2-way image classification set "final_dataset" from GitHub (SliMac16/projekt_inz); label vocabulary: anomaly, clean.

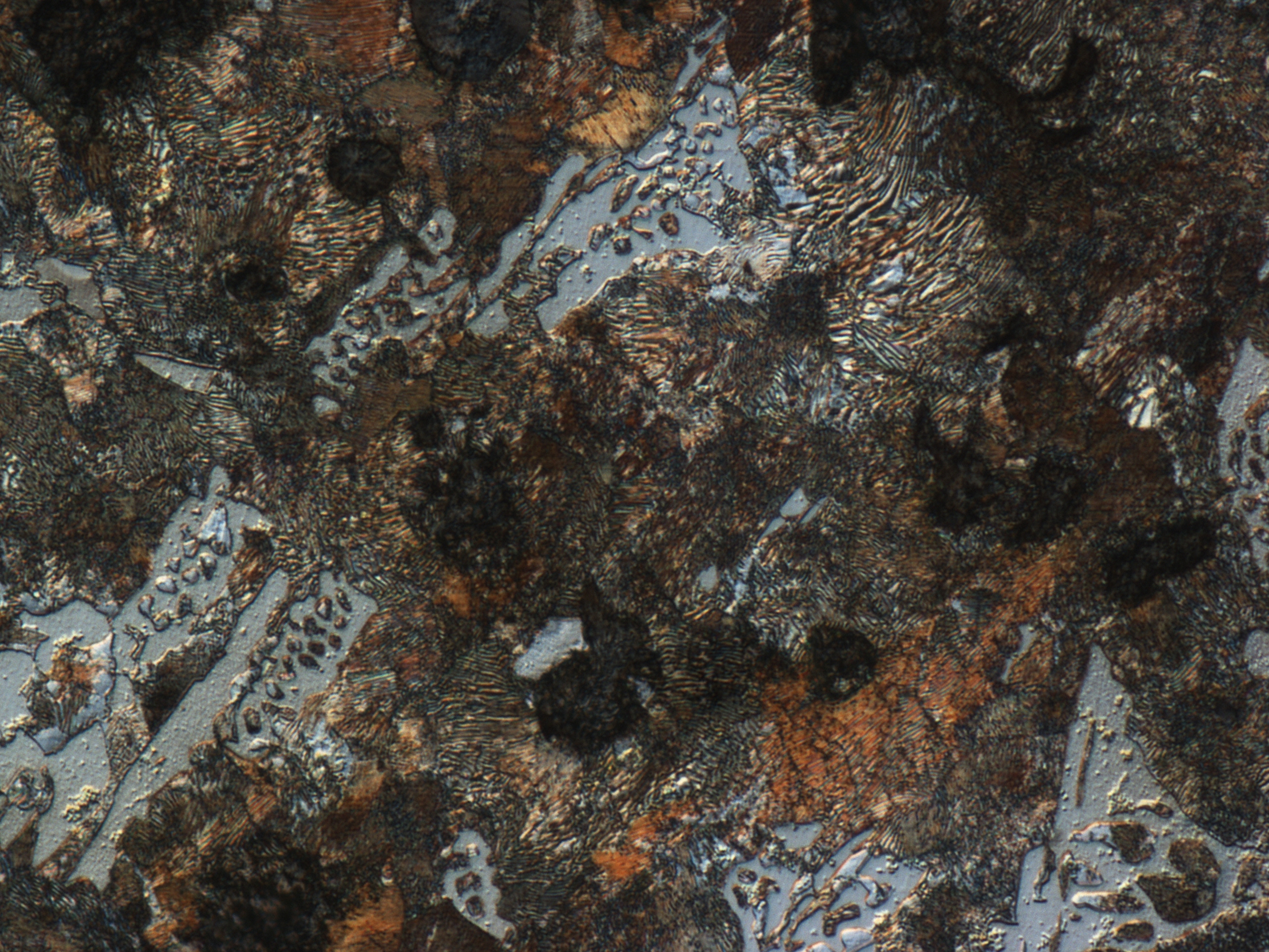
Label: anomaly

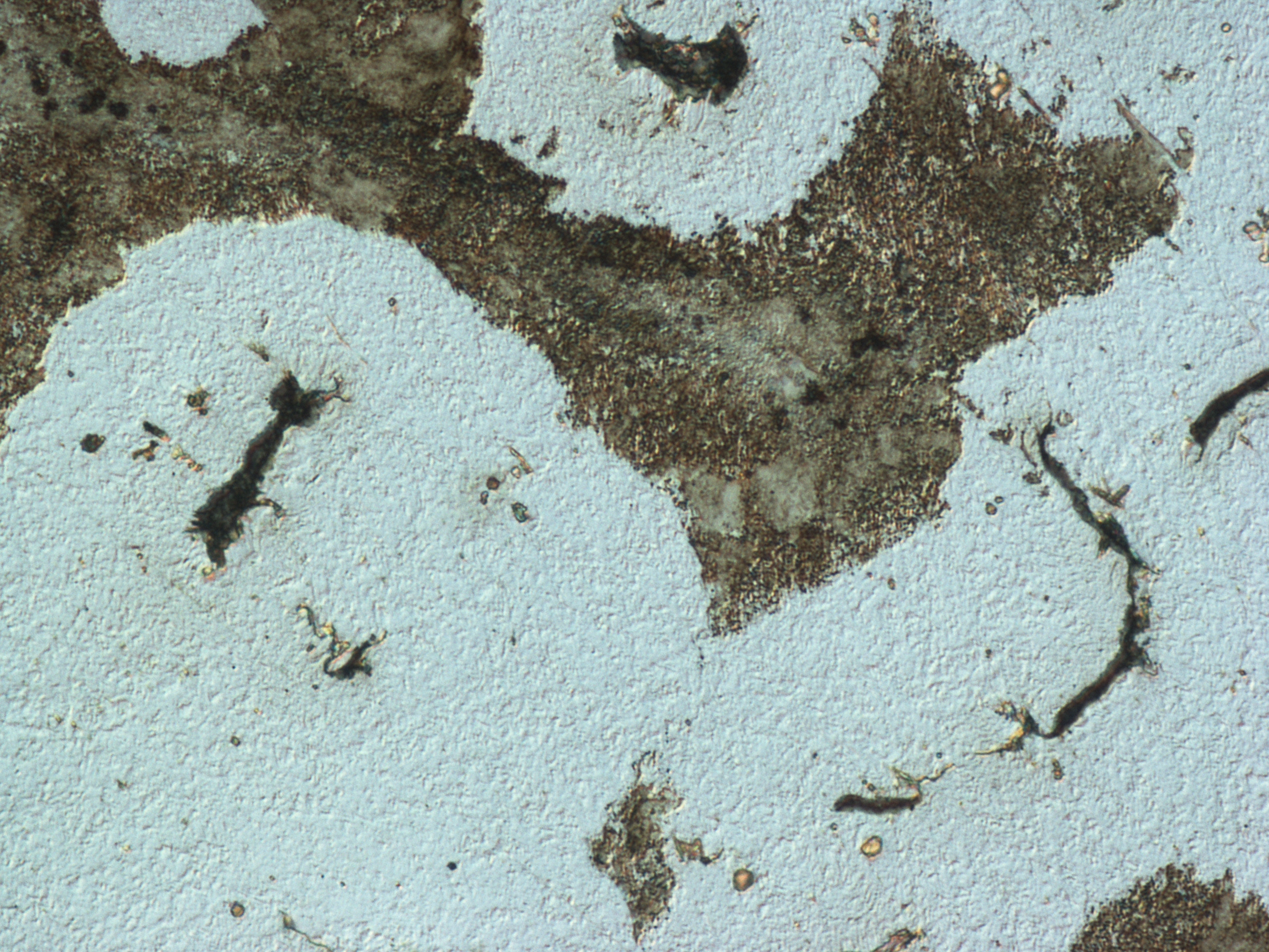
Label: clean

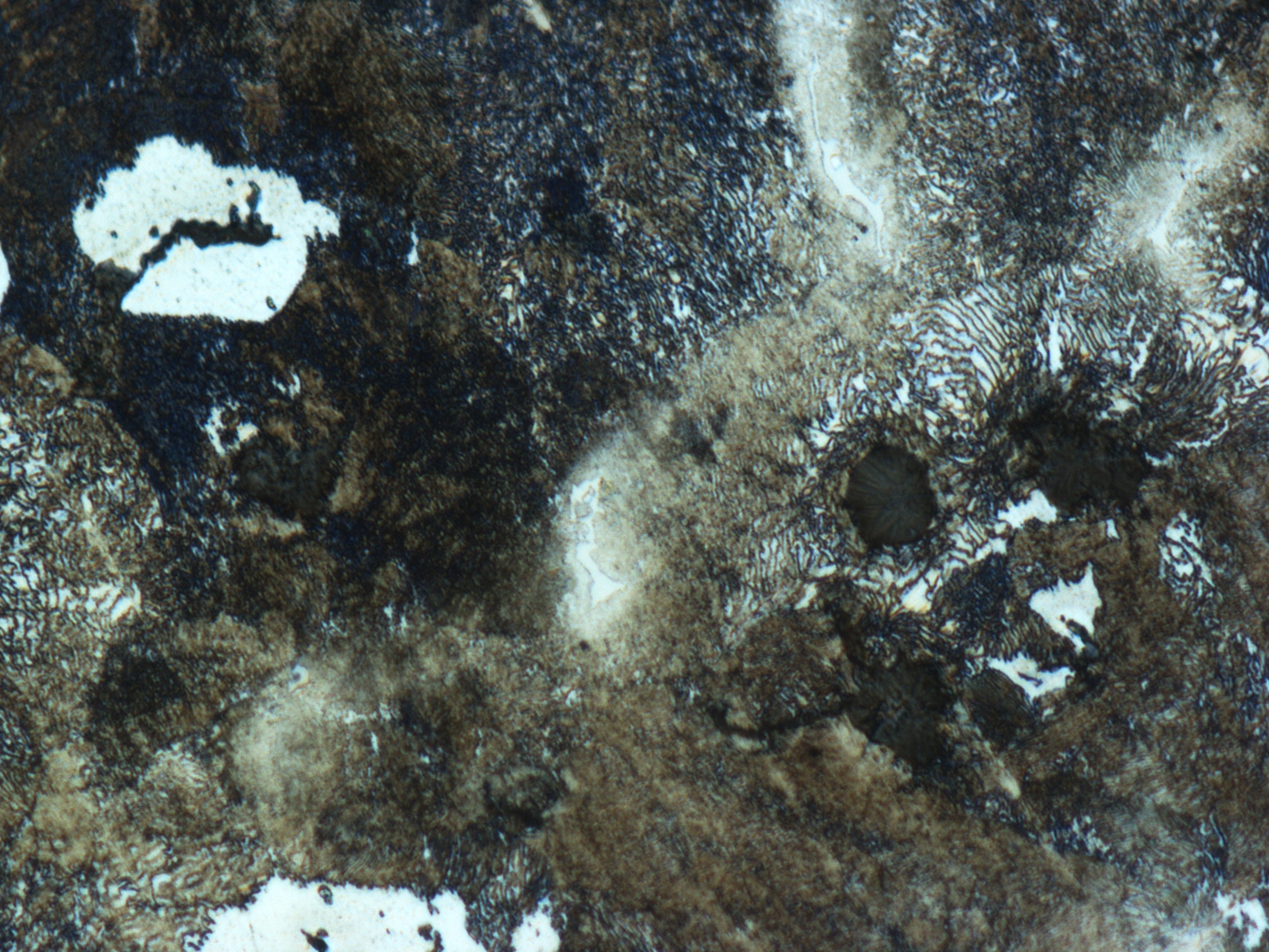
Label: clean

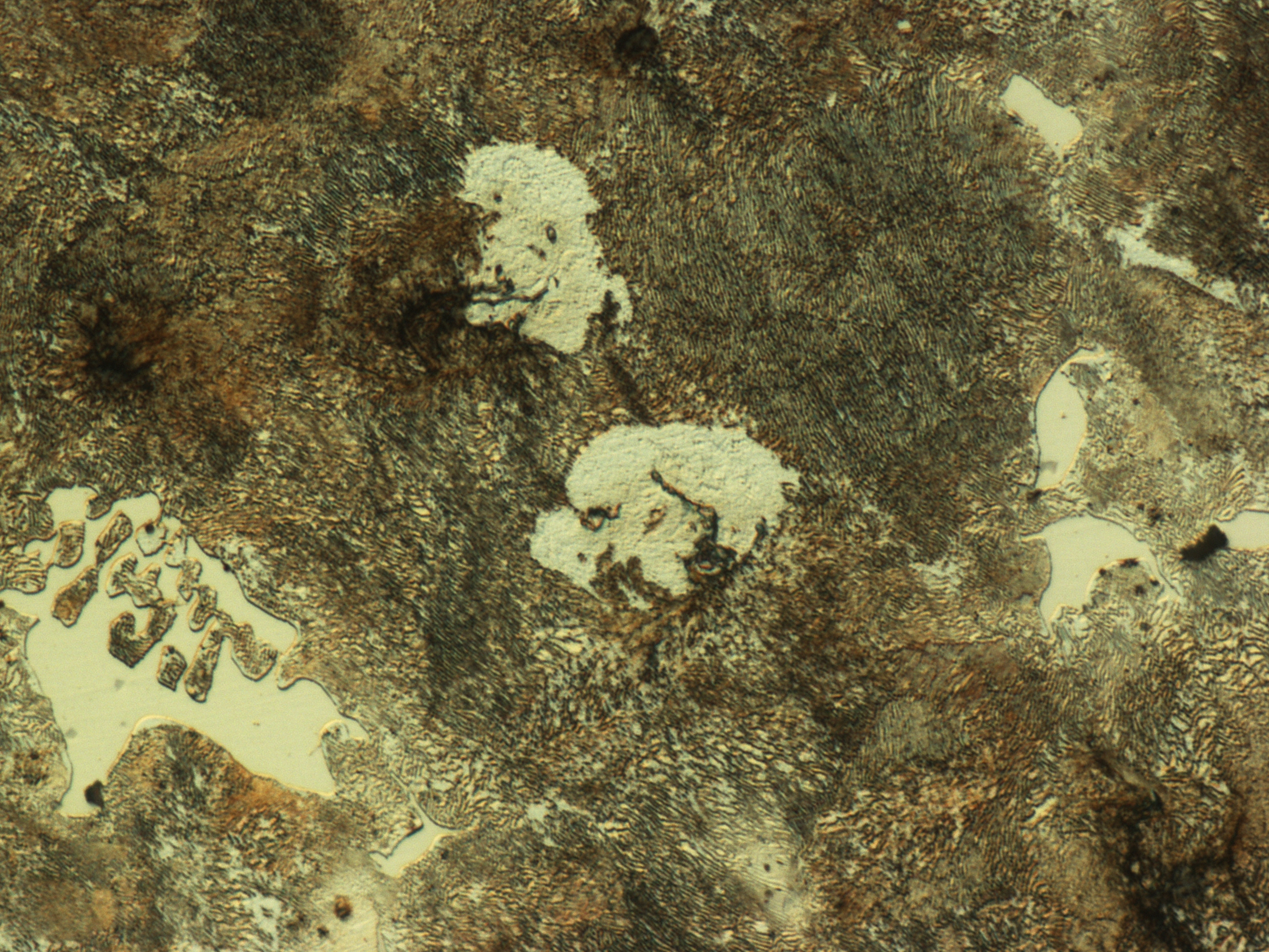
Label: clean

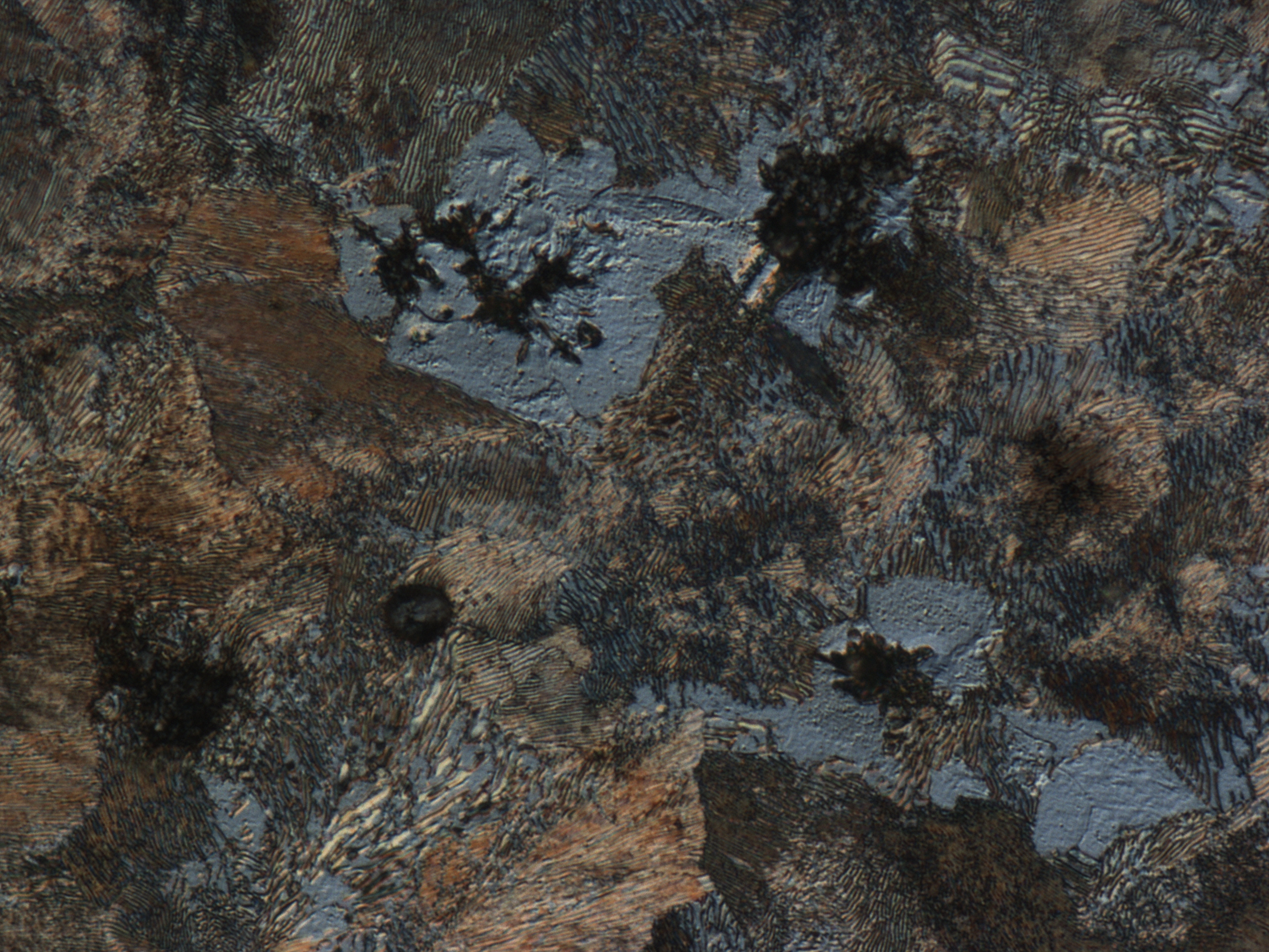
Label: anomaly

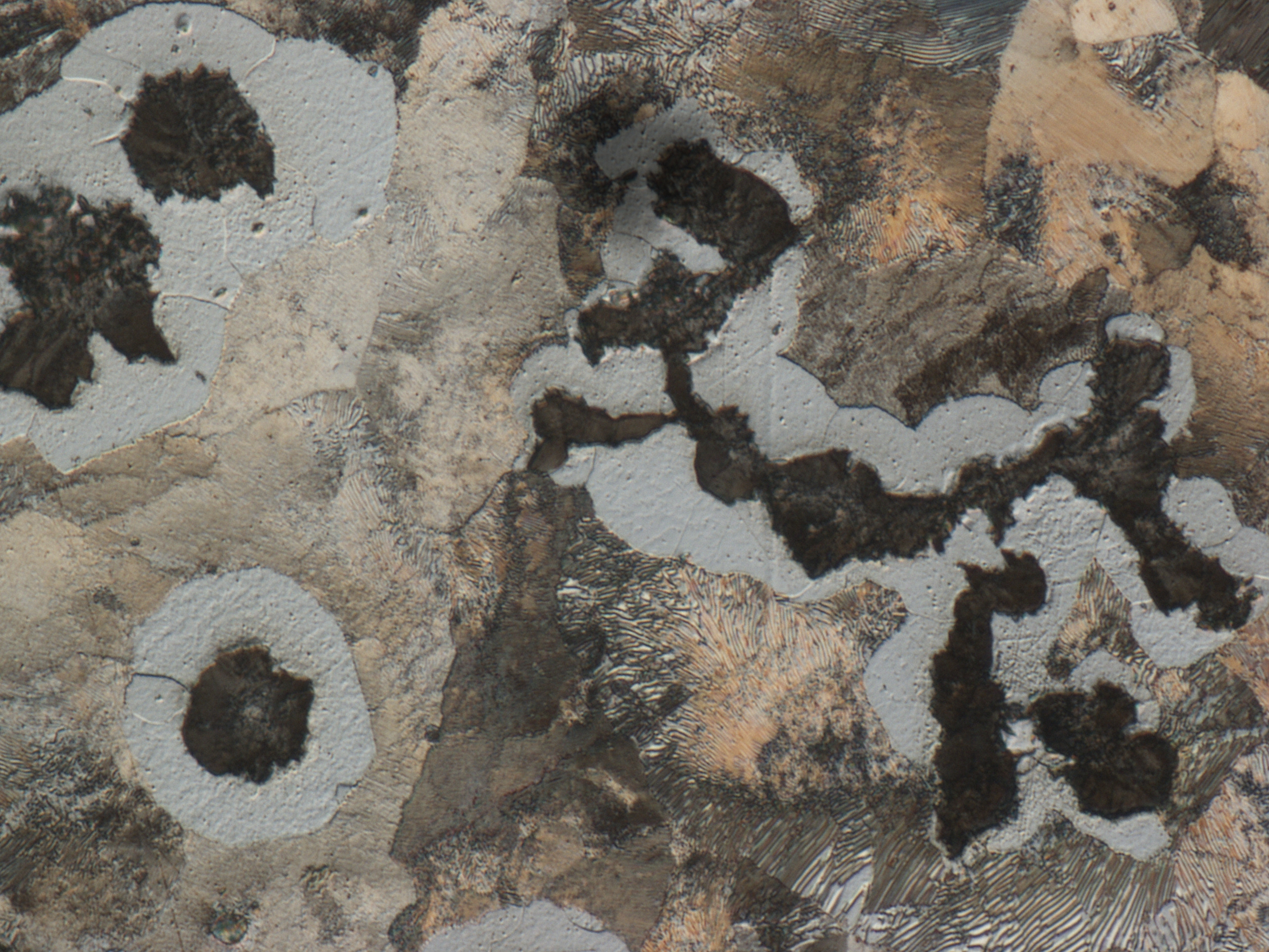
Label: anomaly
